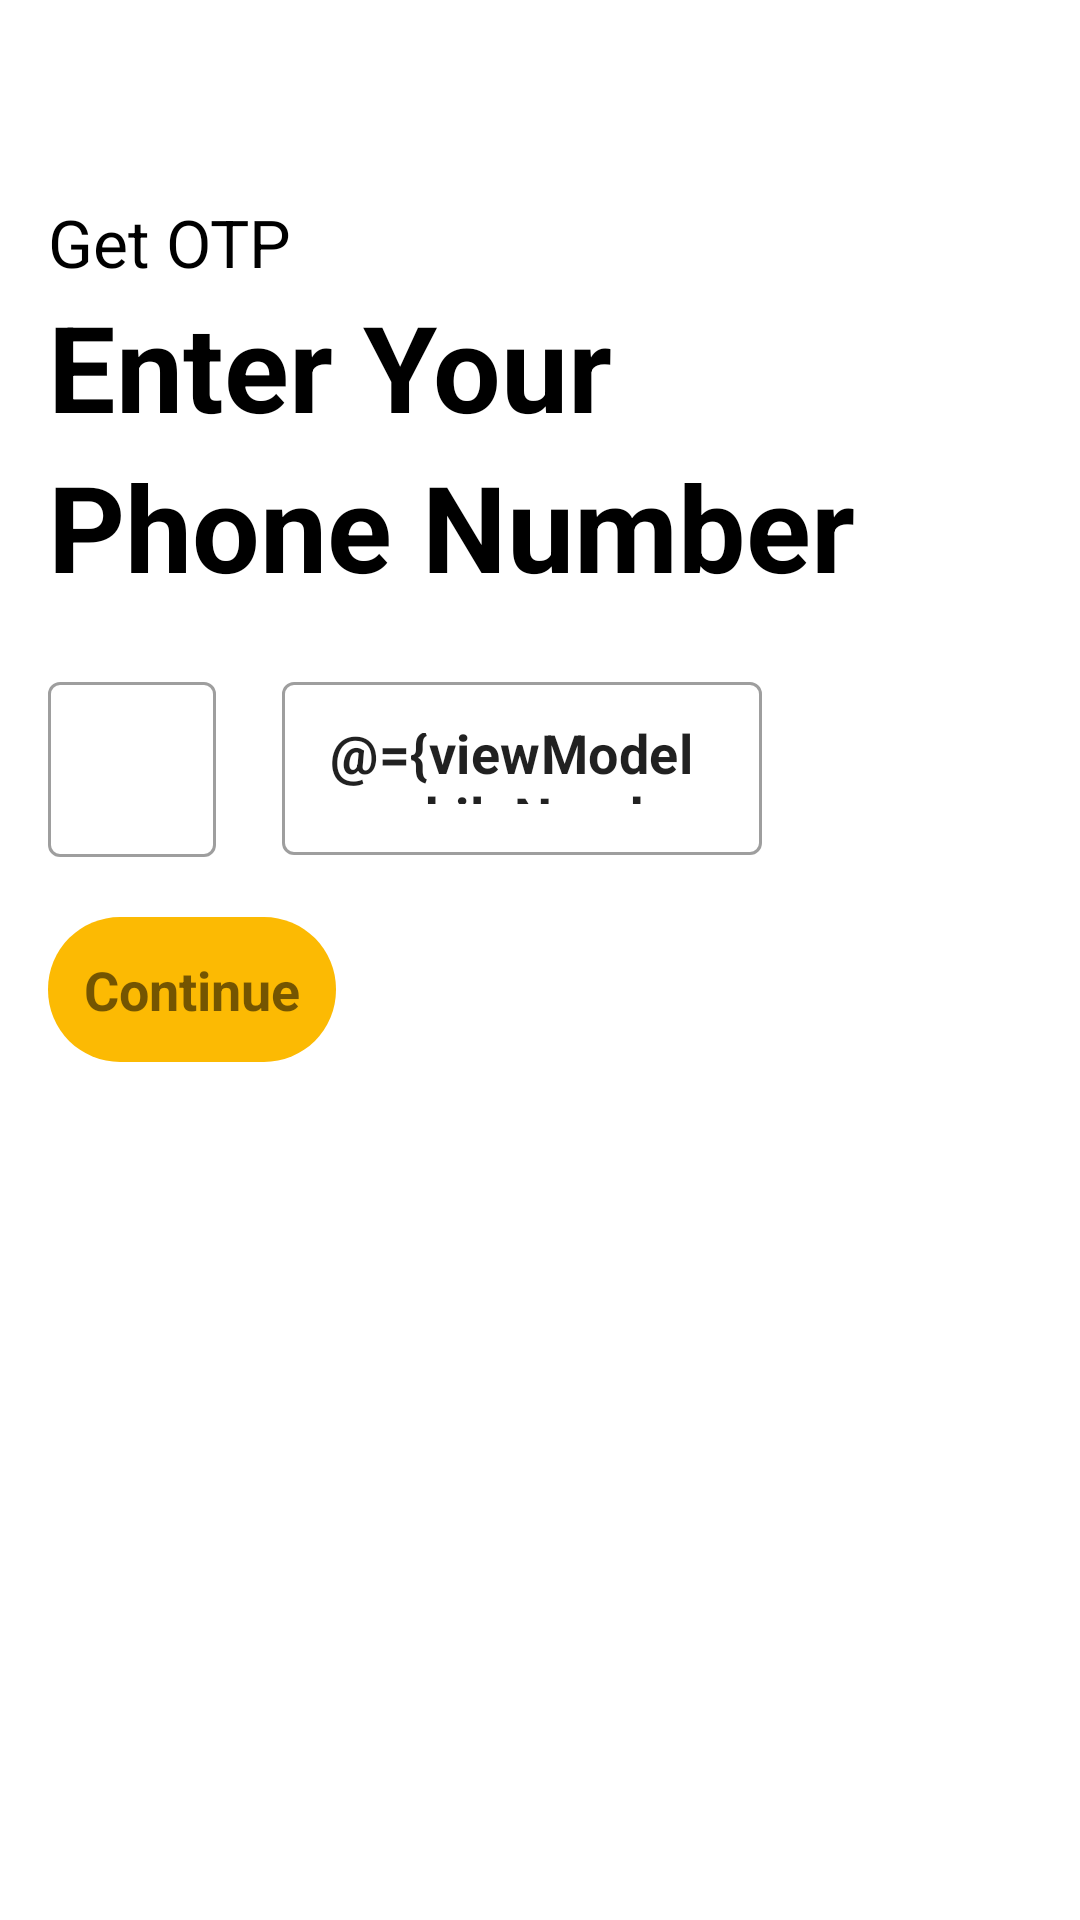

The Android layout XML behind this screen, and the referenced resources:
<!-- AndroidManifest.xml: application theme Theme.Aisle_clone -->
<!-- res/layout/fragment_mobile_number.xml -->
<?xml version="1.0" encoding="utf-8"?>
<layout xmlns:android="http://schemas.android.com/apk/res/android"
    xmlns:app="http://schemas.android.com/apk/res-auto"
    xmlns:tools="http://schemas.android.com/tools">

    <data>

        <variable
            name="viewModel"
            type="me.svbneelmane.aisle_clone.viewModel.AisleViewModel" />
    </data>

    <androidx.constraintlayout.widget.ConstraintLayout
        android:layout_width="match_parent"
        android:layout_height="match_parent"
        android:padding="16dp"
        tools:context=".view.MobileNumberFragment">

        <com.google.android.material.textview.MaterialTextView
            android:id="@+id/mtvGetOTP"
            android:layout_width="match_parent"
            android:layout_height="wrap_content"
            android:layout_marginTop="50dp"
            android:text="Get OTP"
            android:textColor="@color/black"
            android:textSize="22sp"
            android:textStyle="normal"
            app:layout_constraintEnd_toEndOf="parent"
            app:layout_constraintStart_toStartOf="parent"
            app:layout_constraintTop_toTopOf="parent" />


        <com.google.android.material.textview.MaterialTextView
            android:id="@+id/mtvEnterYour"
            android:layout_width="match_parent"
            android:layout_height="wrap_content"
            android:text="Enter Your"
            android:textColor="@color/black"
            android:textSize="40sp"
            android:textStyle="bold"
            app:layout_constraintEnd_toEndOf="parent"
            app:layout_constraintStart_toStartOf="parent"
            app:layout_constraintTop_toBottomOf="@id/mtvGetOTP" />

        <com.google.android.material.textview.MaterialTextView
            android:id="@+id/mtvPhoneNumber"
            android:layout_width="match_parent"
            android:layout_height="wrap_content"
            android:text="Phone Number"
            android:textColor="@color/black"
            android:textSize="40sp"
            android:textStyle="bold"
            app:layout_constraintEnd_toEndOf="parent"
            app:layout_constraintStart_toStartOf="parent"
            app:layout_constraintTop_toBottomOf="@id/mtvEnterYour" />

        <com.google.android.material.textfield.TextInputLayout
            android:id="@+id/tilCountryCode"
            style="@style/Widget.MaterialComponents.TextInputLayout.OutlinedBox"
            android:layout_width="70dp"
            android:layout_height="wrap_content"
            android:layout_marginTop="20dp"
            app:layout_constraintStart_toStartOf="parent"
            app:layout_constraintTop_toBottomOf="@id/mtvPhoneNumber">

            <com.google.android.material.textfield.TextInputEditText
                android:id="@+id/etCountryCode"
                android:layout_width="wrap_content"
                android:layout_height="wrap_content"
                android:maxLines="1"
                android:numeric="integer"
                android:textSize="18sp"
                android:textStyle="bold"
                tools:text="+91" />

        </com.google.android.material.textfield.TextInputLayout>

        <com.google.android.material.textfield.TextInputLayout
            android:id="@+id/tilMobileNumber"
            style="@style/Widget.MaterialComponents.TextInputLayout.OutlinedBox"
            android:layout_width="160dp"
            android:layout_height="wrap_content"
            android:layout_marginStart="8dp"
            android:layout_marginTop="20dp"
            app:layout_constraintEnd_toEndOf="parent"
            app:layout_constraintHorizontal_bias="0.0"
            app:layout_constraintStart_toEndOf="@id/tilCountryCode"
            app:layout_constraintTop_toBottomOf="@id/mtvPhoneNumber">

            <com.google.android.material.textfield.TextInputEditText
                android:layout_width="match_parent"
                android:layout_height="wrap_content"
                android:maxLines="1"
                android:numeric="integer"
                android:text="@={viewModel.mobileNumber}"
                android:textSize="18sp"
                android:textStyle="bold"
                tools:ignore="Deprecated"
                tools:text="9999999999" />
        </com.google.android.material.textfield.TextInputLayout>

        <com.google.android.material.textview.MaterialTextView
            android:layout_width="wrap_content"
            android:layout_height="wrap_content"
            android:layout_marginTop="20dp"
            android:background="@drawable/bg_button_shape"
            android:onClick="@{()-> viewModel.generateOTP()}"
            android:padding="12dp"
            android:text="Continue"
            android:textSize="18sp"
            android:textStyle="bold"
            app:layout_constraintEnd_toEndOf="parent"
            app:layout_constraintHorizontal_bias="0.0"
            app:layout_constraintStart_toStartOf="parent"
            app:layout_constraintTop_toBottomOf="@id/tilCountryCode" />


    </androidx.constraintlayout.widget.ConstraintLayout>
</layout>
<!-- resources referenced by this layout -->
<resources>
  <!-- drawable bg_button_shape (drawable) -->
  <?xml version="1.0" encoding="utf-8"?>
  <shape xmlns:android="http://schemas.android.com/apk/res/android"
      android:padding="10dp"
      android:shape="rectangle">
      <solid android:color="#fcba03" /> 
      <corners
          android:bottomLeftRadius="24dp"
          android:bottomRightRadius="24dp"
          android:topLeftRadius="24dp"
          android:topRightRadius="24dp" />
  </shape>
  <style name="Theme.Aisle_clone" parent="Theme.MaterialComponents.DayNight.NoActionBar">
          
          <item name="colorPrimary">@color/purple_500</item>
          <item name="colorPrimaryVariant">@color/purple_700</item>
          <item name="colorOnPrimary">@color/white</item>
          
          <item name="colorSecondary">@color/teal_200</item>
          <item name="colorSecondaryVariant">@color/teal_700</item>
          <item name="colorOnSecondary">@color/black</item>
          
          <item name="android:statusBarColor">?attr/colorPrimaryVariant</item>
          
      </style>
  <!-- not gathered from this repository: default colours our renderer supplied (Android Studio template values) -->
  <color name="purple_500">#FF6200EE</color>
  <color name="purple_700">#FF3700B3</color>
  <color name="teal_200">#FF03DAC5</color>
  <color name="teal_700">#FF018786</color>
  <color name="black">#FF000000</color>
  <color name="white">#FFFFFFFF</color>
</resources>
